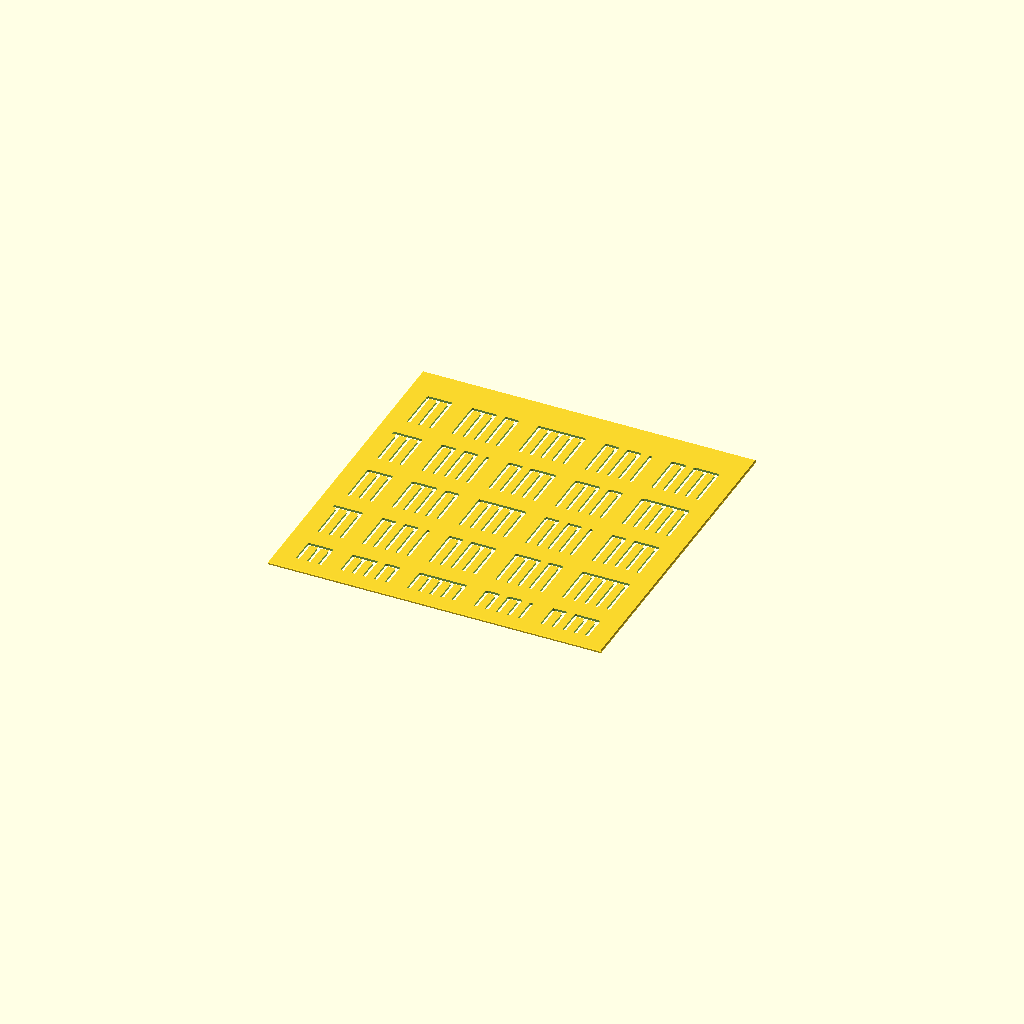
Cell 1: the model at its default parameters.
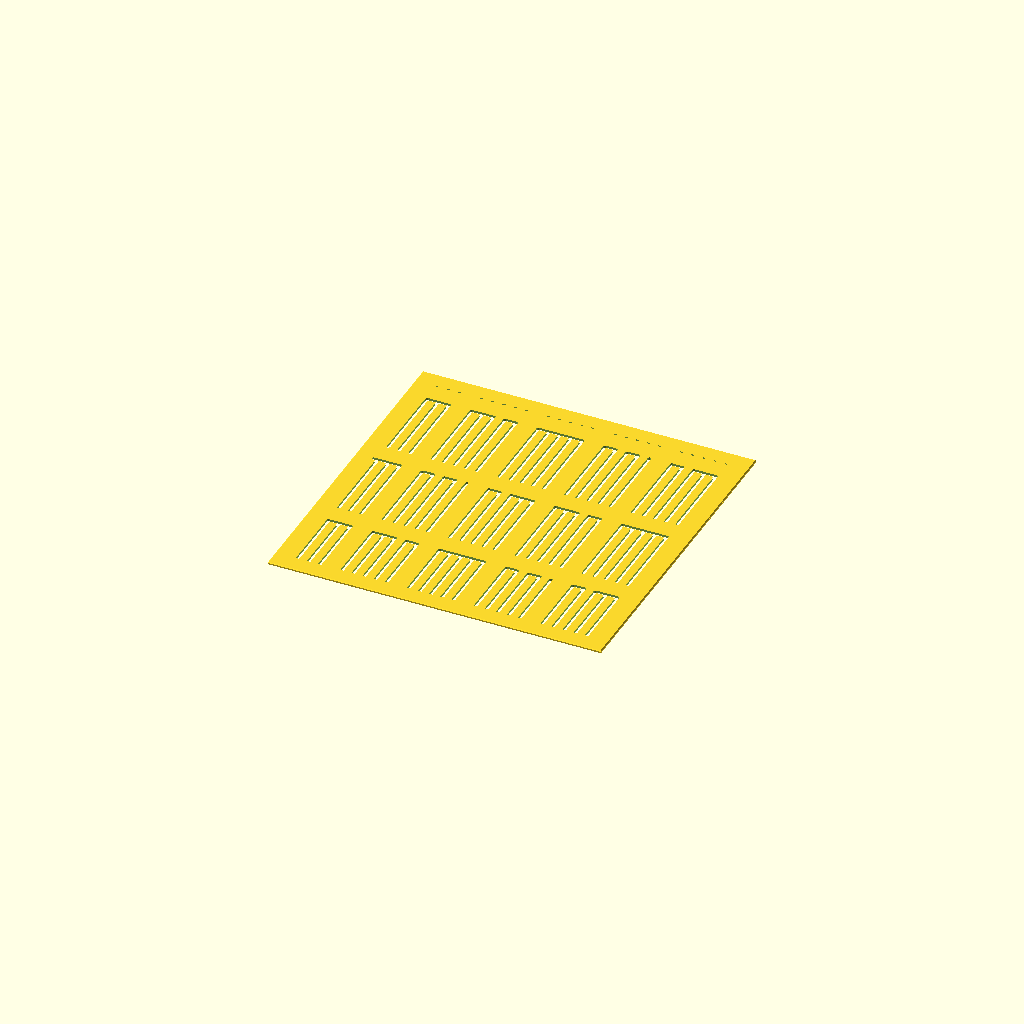
Cell 2: bar_h = 30 (everything else at default).
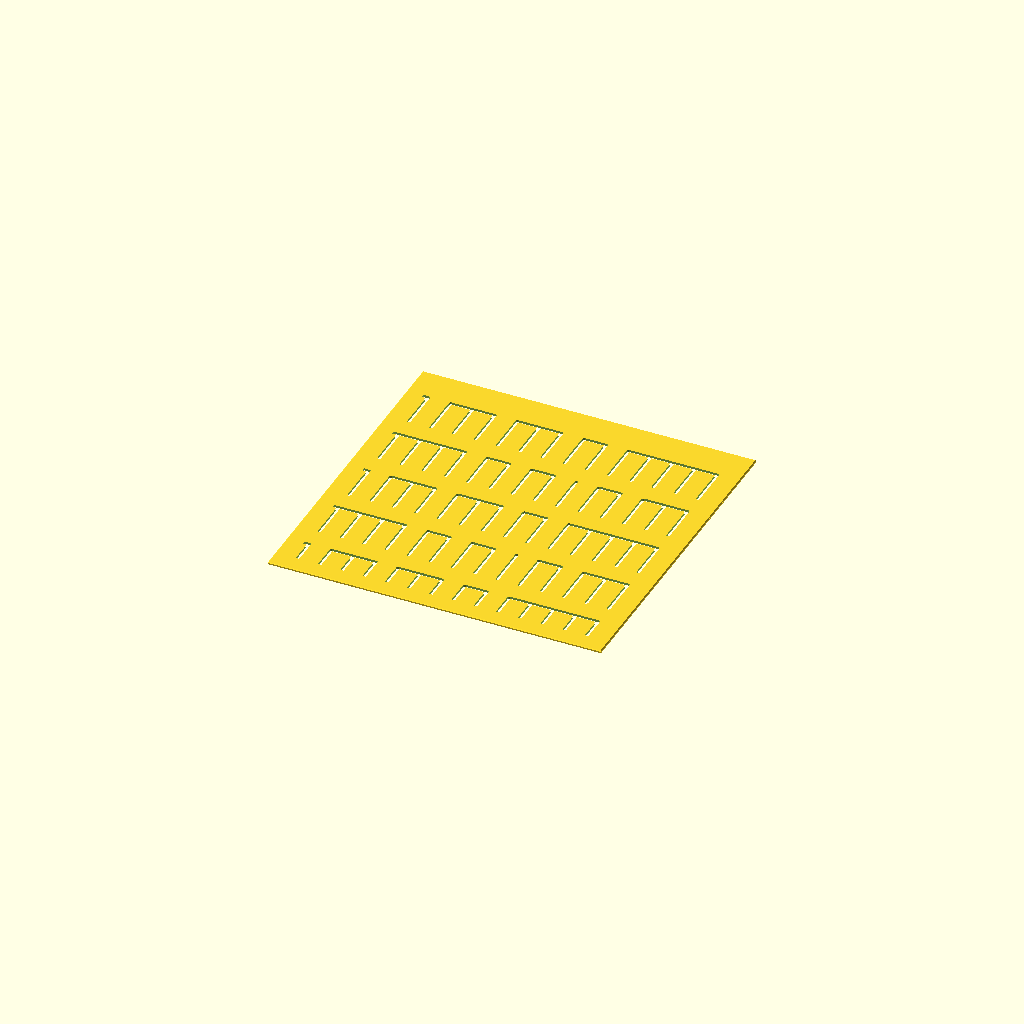
Cell 3: bar_sp = 8 (everything else at default).
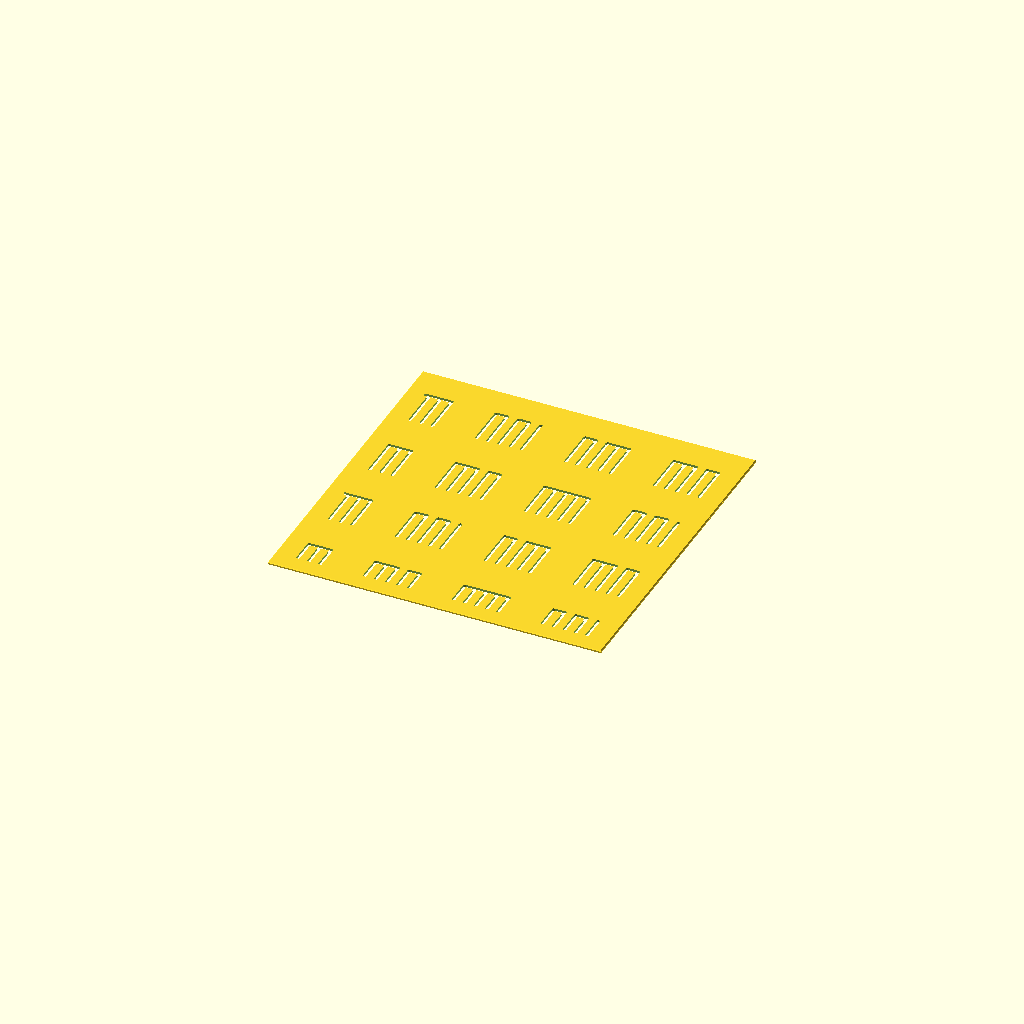
Cell 4 — gap set to 16, the other parameters unchanged.
All cells are drawn from one camera (rotation 55°, 0°, 25°, orthographic, colour scheme Cornfield), so only the parameter changes between them.
Source of the model, genjiko.scad:
// Description: **Genjikō** — Genji Incense Symbols (源氏香)
// Genjikō (Genji Incense Symbols / 源氏香) Sashiko Template
// Each motif is five vertical bars with horizontal links across the top joining
// some of them (the incense-comparison symbols from The Tale of Genji). A few
// different symbols are tiled. All open "combs", so nothing is enclosed.

use <sashiko_lib.scad>
include <sashiko_config.scad>

bar_h     = 15;   // bar height — pattern scale (mm)
bar_sp    = 4;    // spacing between the five bars (mm)
gap       = 8;    // gap between motifs (mm)

r = groove_w / 2;
px = 4*bar_sp + gap;
py = bar_h + gap;

// Symbols: each is a list of groups; each group lists the (adjacent) bars its top
// link joins. Bars not in any multi-group stand alone.
symbols = [ [[0,1],[2,3,4]], [[0,1,2],[3,4]], [[0,1,2,3,4]], [[0,1],[2,3]] ];

module genji(ox, oy, sym) {
    for (k = [0:4]) slot_dash([ox + k*bar_sp, oy], [ox + k*bar_sp, oy + bar_h], r);
    for (g = sym)
        for (t = [0 : len(g)-2])
            slot_dash([ox + g[t]*bar_sp, oy + bar_h], [ox + g[t+1]*bar_sp, oy + bar_h], r);
}

sashiko_plate(plate_w, plate_h, plate_t, border, chamfer, reg)
union()
    for (i = [0 : ceil(plate_w / px) + 1])
        for (j = [0 : ceil(plate_h / py) + 1])
            genji(i*px, j*py, symbols[(i + 2*j) % len(symbols)]);
Customizer parameters (derived from the source; name, type, default, range or options):
bar_h: number, default 15
bar_sp: number, default 4
gap: number, default 8
